6-way image classification set "data" from GitHub (kuraryu405/ai-bread); label vocabulary: baguette, bread, campagne, danish, roll, twist.

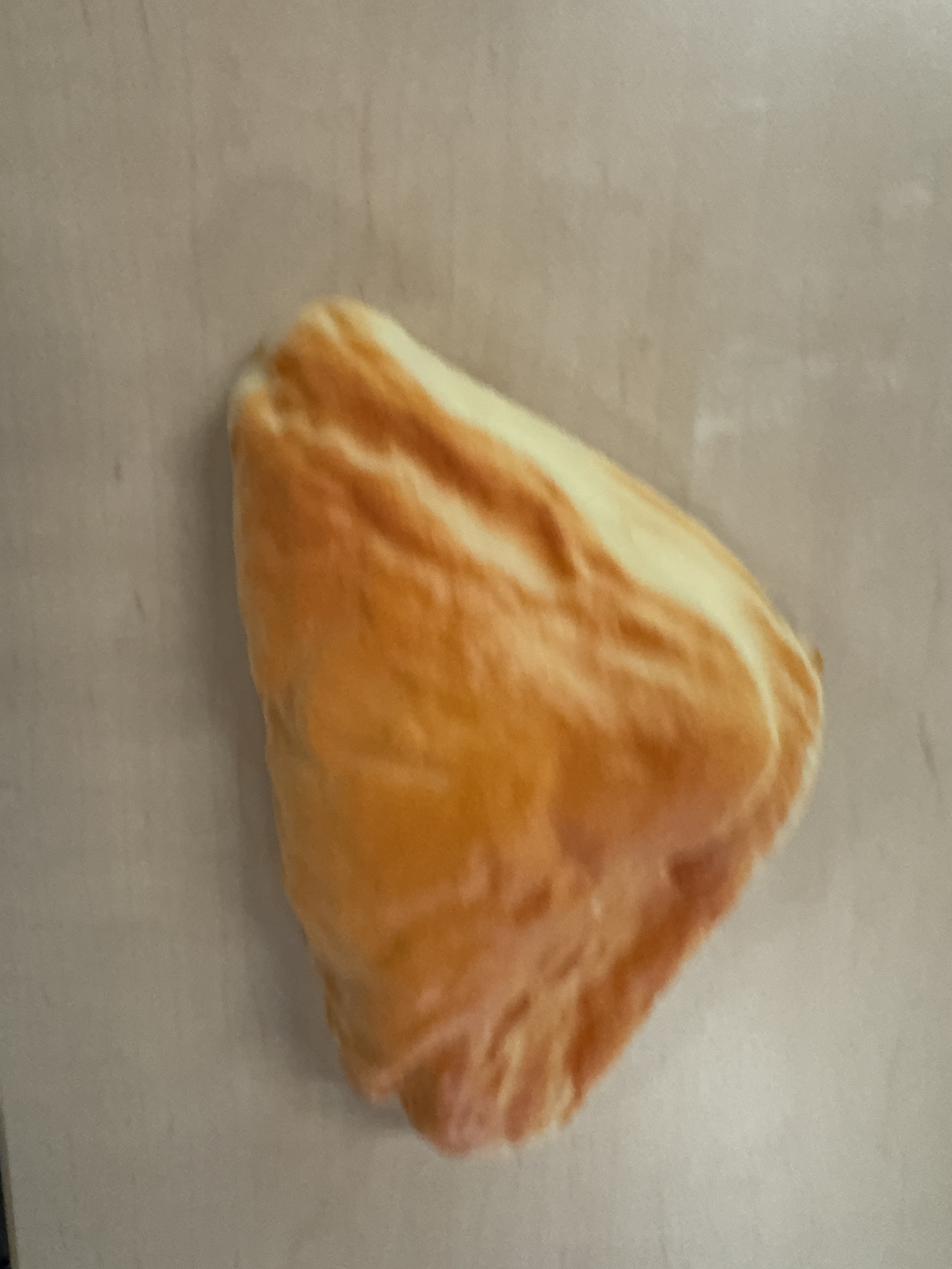
Label: danish

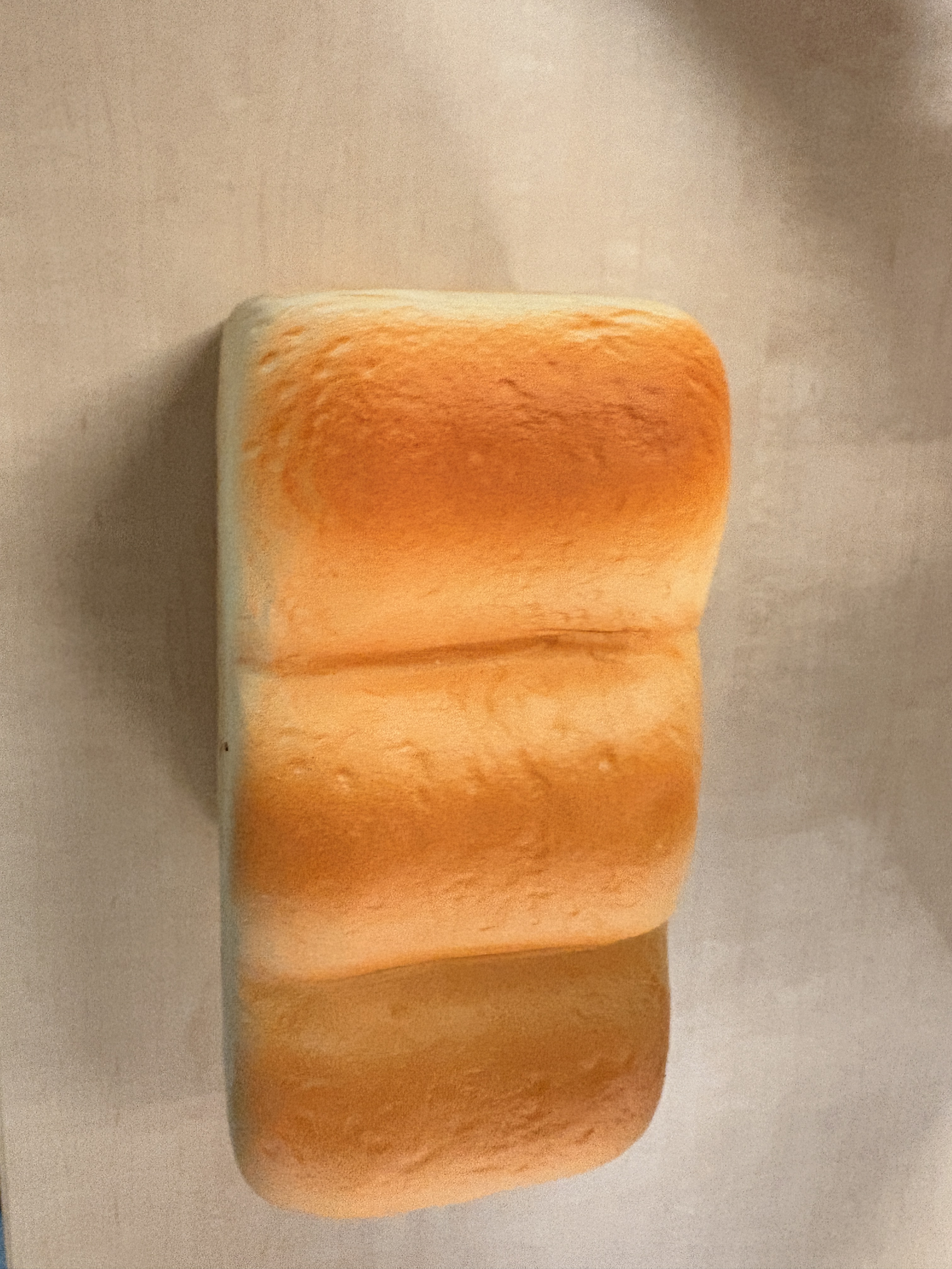
Label: bread

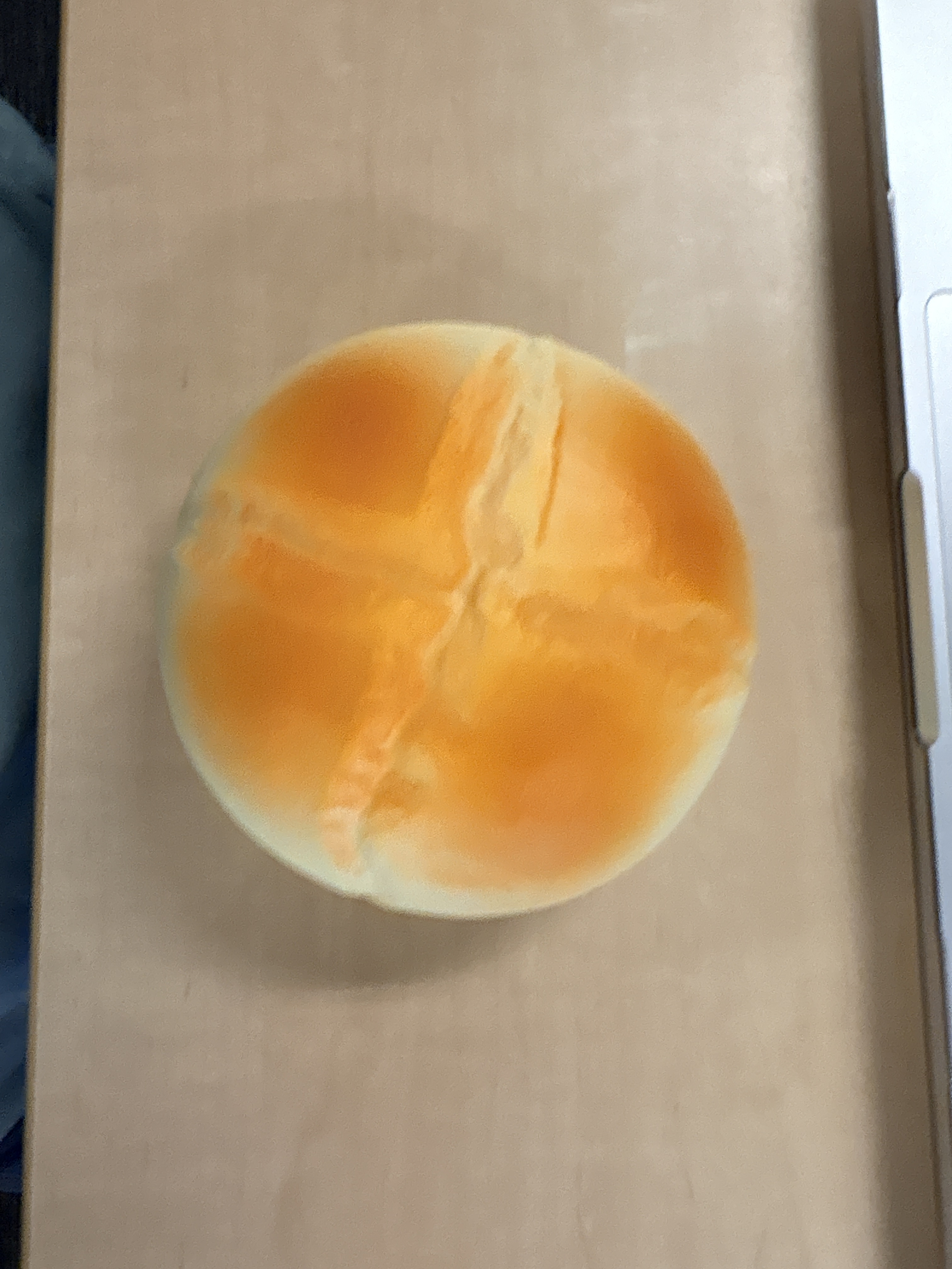
Label: campagne

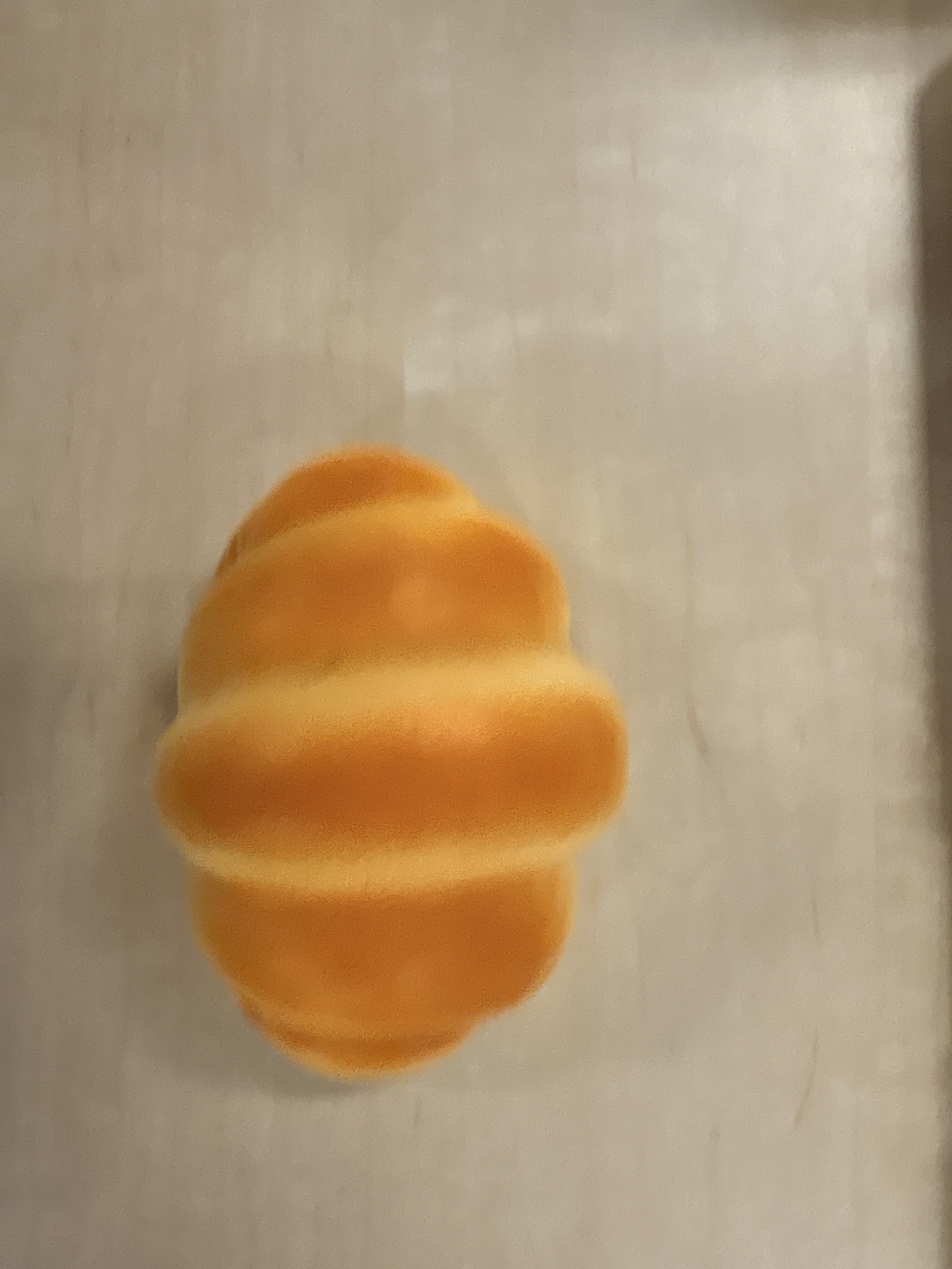
Label: roll

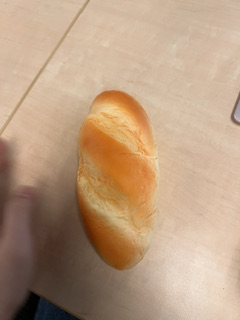
Label: baguette

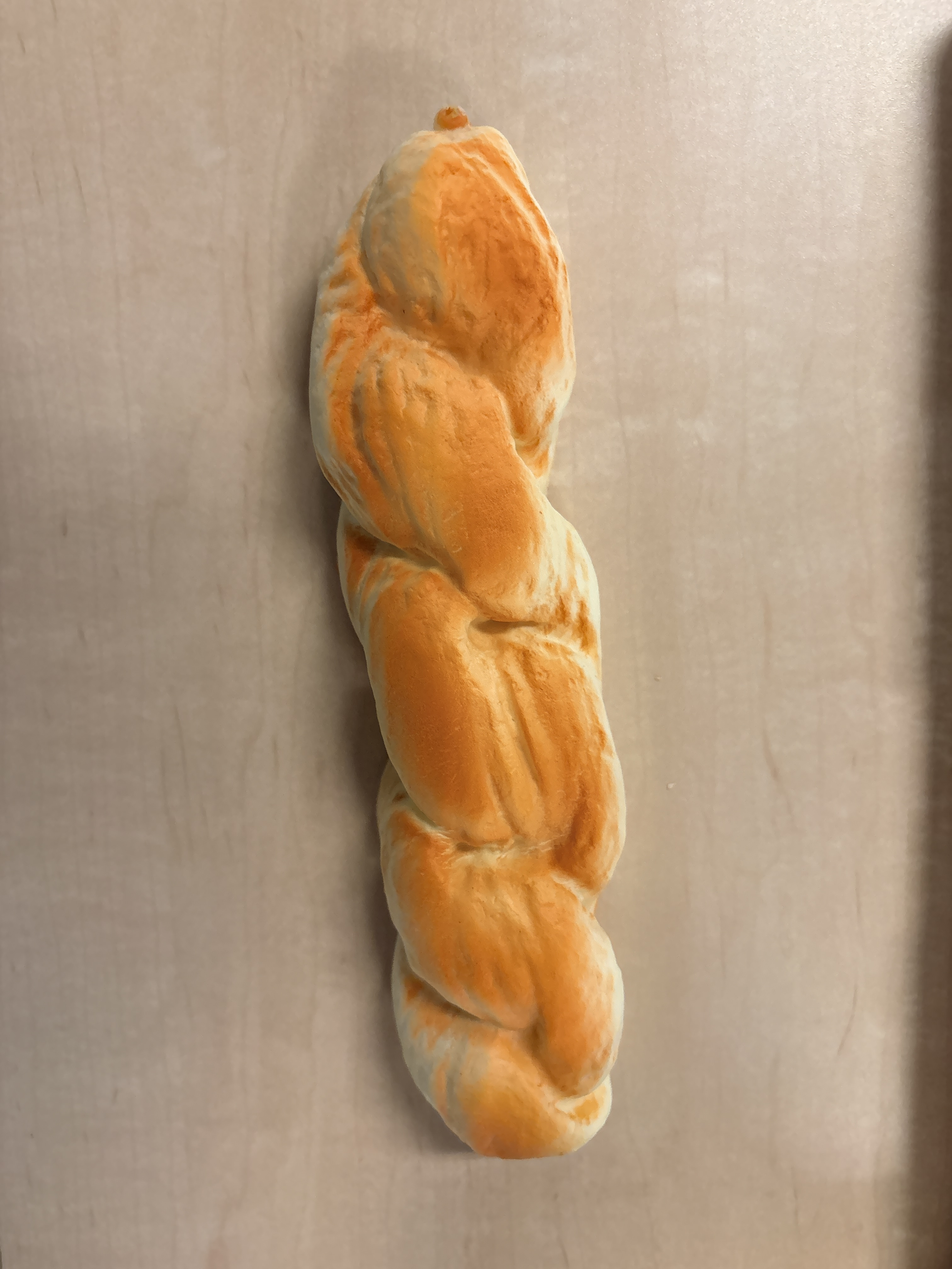
Label: twist
